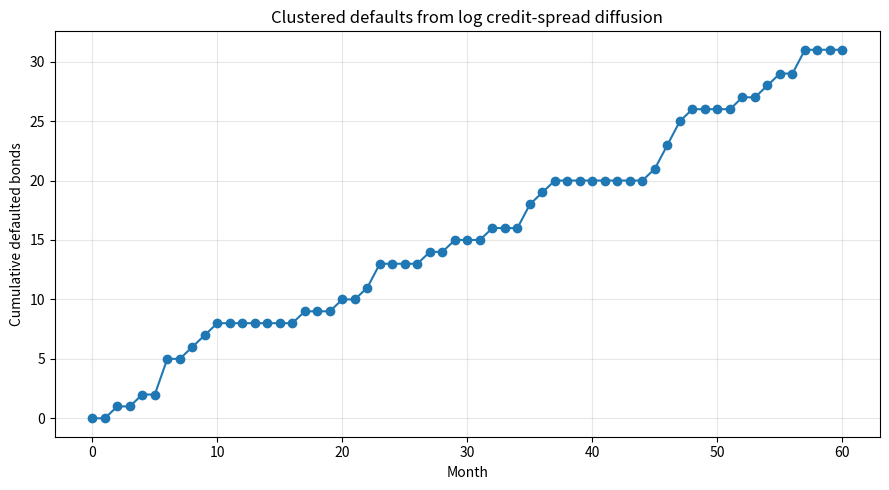

The matplotlib source for this figure:

"""
Clustered default simulation for risky zero-coupon bonds.

Model:
- All bonds are zero-coupon bonds with face value F.
- Risk-free zero price: P_rf(t,T) = F * exp(-r * tau)
- Risky pre-default price: P_i(t,T) = F * exp(-(r + s_i(t)) * tau)
- Credit spread follows a log-spread diffusion:
    d log s_i(t) = kappa_i * (log(theta_i) - log s_i(t)) dt
                  + beta_i * dX_t
                  + sigma_i * dW_i(t)
- Defaults are generated from a reduced-form default intensity:
    lambda_i(t) = lambda_0 + alpha_s * s_i(t)
                  + gamma_cum * cumulative_default_share
                  + eta_recent * recent_default_share
- Monthly default probability:
    PD_i(t,t+dt) = 1 - exp(-lambda_i(t) * dt)
- On default, price jumps to recovery * face value.
"""

import numpy as np
import pandas as pd
import matplotlib.pyplot as plt


def simulate_clustered_zero_coupon_bonds(
    n_bonds=50,
    n_months=60,
    seed=42,
    face=100.0,
    recovery_rate=0.30,
    risk_free_rate=0.035,
    maturity_years=5.0,
    # initial spreads, in decimal form: 0.08 = 800 bps
    initial_spread_low=0.04,
    initial_spread_high=0.18,
    # long-run spread levels, also in decimal form
    long_run_spread_low=0.05,
    long_run_spread_high=0.12,
    # log-spread diffusion parameters
    kappa_low=0.35,
    kappa_high=0.85,
    spread_vol_low=0.20,
    spread_vol_high=0.40,
    beta_common_low=0.30,
    beta_common_high=0.75,
    # common sector stress factor
    sector_vol=0.25,
    default_stress_jump=0.35,
    sector_mean_reversion=0.60,
    # default intensity parameters, annualized
    lambda_0=0.005,
    alpha_spread=1.20,
    gamma_cumulative=0.35,
    eta_recent=0.60,
):
    rng = np.random.default_rng(seed)
    dt = 1.0 / 12.0

    bond_ids = [f"Bond_{i:02d}" for i in range(1, n_bonds + 1)]

    # Bond-specific parameters
    initial_spreads = rng.uniform(initial_spread_low, initial_spread_high, n_bonds)
    theta_spreads = rng.uniform(long_run_spread_low, long_run_spread_high, n_bonds)
    kappas = rng.uniform(kappa_low, kappa_high, n_bonds)
    sigmas = rng.uniform(spread_vol_low, spread_vol_high, n_bonds)
    betas = rng.uniform(beta_common_low, beta_common_high, n_bonds)

    log_spreads = np.log(initial_spreads)
    log_theta = np.log(theta_spreads)

    defaulted = np.zeros(n_bonds, dtype=bool)
    default_month = np.full(n_bonds, np.nan)

    # Storage
    records = []
    monthly_records = []

    # Sector stress state; positive values widen spreads through the common factor
    X = 0.0
    recent_default_share = 0.0

    for month in range(n_months + 1):
        t_years = month * dt
        tau = max(maturity_years - t_years, 0.0)

        spreads = np.exp(log_spreads)
        risk_free_price = face * np.exp(-risk_free_rate * tau)
        pre_default_prices = face * np.exp(-(risk_free_rate + spreads) * tau)
        prices = np.where(defaulted, recovery_rate * face, pre_default_prices)

        cumulative_default_share = defaulted.mean()

        for i in range(n_bonds):
            spread_discount_vs_rf = 1.0 - (pre_default_prices[i] / risk_free_price) if risk_free_price > 0 else np.nan

            records.append({
                "month": month,
                "year": round(t_years, 4),
                "bond_id": bond_ids[i],
                "tau_years": round(tau, 4),
                "risk_free_price": round(risk_free_price, 4),
                "spread_decimal": round(spreads[i], 6),
                "spread_bps": round(spreads[i] * 10000, 2),
                "pre_default_price": round(pre_default_prices[i], 4),
                "price": round(prices[i], 4),
                "spread_discount_vs_rf": round(spread_discount_vs_rf, 6),
                "defaulted": bool(defaulted[i]),
                "default_month": None if np.isnan(default_month[i]) else int(default_month[i]),
                "sector_stress": round(X, 6),
                "cumulative_default_share": round(cumulative_default_share, 6),
                "recent_default_share": round(recent_default_share, 6),
            })

        monthly_records.append({
            "month": month,
            "year": round(t_years, 4),
            "risk_free_price": round(risk_free_price, 4),
            "avg_price": round(float(np.mean(prices)), 4),
            "avg_spread_bps_alive": round(float(np.mean(spreads[~defaulted]) * 10000), 2) if np.any(~defaulted) else np.nan,
            "defaulted_bonds": int(defaulted.sum()),
            "cumulative_default_share": round(cumulative_default_share, 6),
            "sector_stress": round(X, 6),
        })

        if month == n_months or tau <= 0:
            break

        # 1) Draw defaults using current spreads and contagion terms
        defaults_this_month = np.zeros(n_bonds, dtype=bool)

        for i in range(n_bonds):
            if defaulted[i]:
                continue

            lambda_i = (
                lambda_0
                + alpha_spread * spreads[i]
                + gamma_cumulative * cumulative_default_share
                + eta_recent * recent_default_share
            )

            # Convert annualized intensity to period default probability.
            pd_i = 1.0 - np.exp(-lambda_i * dt)

            if rng.random() < pd_i:
                defaults_this_month[i] = True

        new_default_count = int(defaults_this_month.sum())
        new_default_share = new_default_count / n_bonds

        for i in np.where(defaults_this_month)[0]:
            defaulted[i] = True
            default_month[i] = month + 1

        # 2) Update the sector stress factor.
        # Defaults create a positive jump in X, which widens spreads for surviving bonds.
        dW_common = rng.normal(0.0, np.sqrt(dt))
        dX = (
            -sector_mean_reversion * X * dt
            + sector_vol * dW_common
            + default_stress_jump * new_default_share
        )
        X = X + dX

        # 3) Update log credit spreads for surviving bonds.
        # Defaulted bonds no longer need spread evolution because their price is fixed at recovery.
        eps_idio = rng.normal(0.0, 1.0, n_bonds)

        for i in range(n_bonds):
            if defaulted[i]:
                continue

            dlog_s = (
                kappas[i] * (log_theta[i] - log_spreads[i]) * dt
                + betas[i] * dX
                + sigmas[i] * np.sqrt(dt) * eps_idio[i]
            )

            log_spreads[i] = log_spreads[i] + dlog_s

            # Optional numerical guardrail: spreads between 1 bp and 5000 bps.
            log_spreads[i] = np.clip(log_spreads[i], np.log(0.0001), np.log(0.50))

        recent_default_share = new_default_share

    long_df = pd.DataFrame(records)
    monthly_df = pd.DataFrame(monthly_records)

    final_df = (
        long_df[long_df["month"] == long_df["month"].max()]
        [["bond_id", "price", "defaulted", "default_month", "spread_bps"]]
        .merge(
            long_df[long_df["month"] == 0][["bond_id", "price", "spread_bps"]]
            .rename(columns={"price": "initial_price", "spread_bps": "initial_spread_bps"}),
            on="bond_id",
            how="left"
        )
        .rename(columns={"price": "final_price", "spread_bps": "final_spread_bps"})
        [["bond_id", "initial_price", "initial_spread_bps", "final_price", "final_spread_bps", "defaulted", "default_month"]]
    )

    return long_df, monthly_df, final_df


if __name__ == "__main__":
    long_df, monthly_df, final_df = simulate_clustered_zero_coupon_bonds()

    long_df.to_csv("zero_coupon_credit_spread_paths.csv", index=False)
    monthly_df.to_csv("zero_coupon_monthly_default_summary.csv", index=False)
    final_df.to_csv("zero_coupon_final_bond_summary.csv", index=False)

    print(final_df)
    print()
    print(monthly_df.tail())

    plt.figure(figsize=(9, 5))
    plt.plot(monthly_df["month"], monthly_df["defaulted_bonds"], marker="o")
    plt.xlabel("Month")
    plt.ylabel("Cumulative defaulted bonds")
    plt.title("Clustered defaults from log credit-spread diffusion")
    plt.grid(True, alpha=0.3)
    plt.tight_layout()
    plt.savefig("zero_coupon_clustered_defaults.png", dpi=160)
    plt.show()
